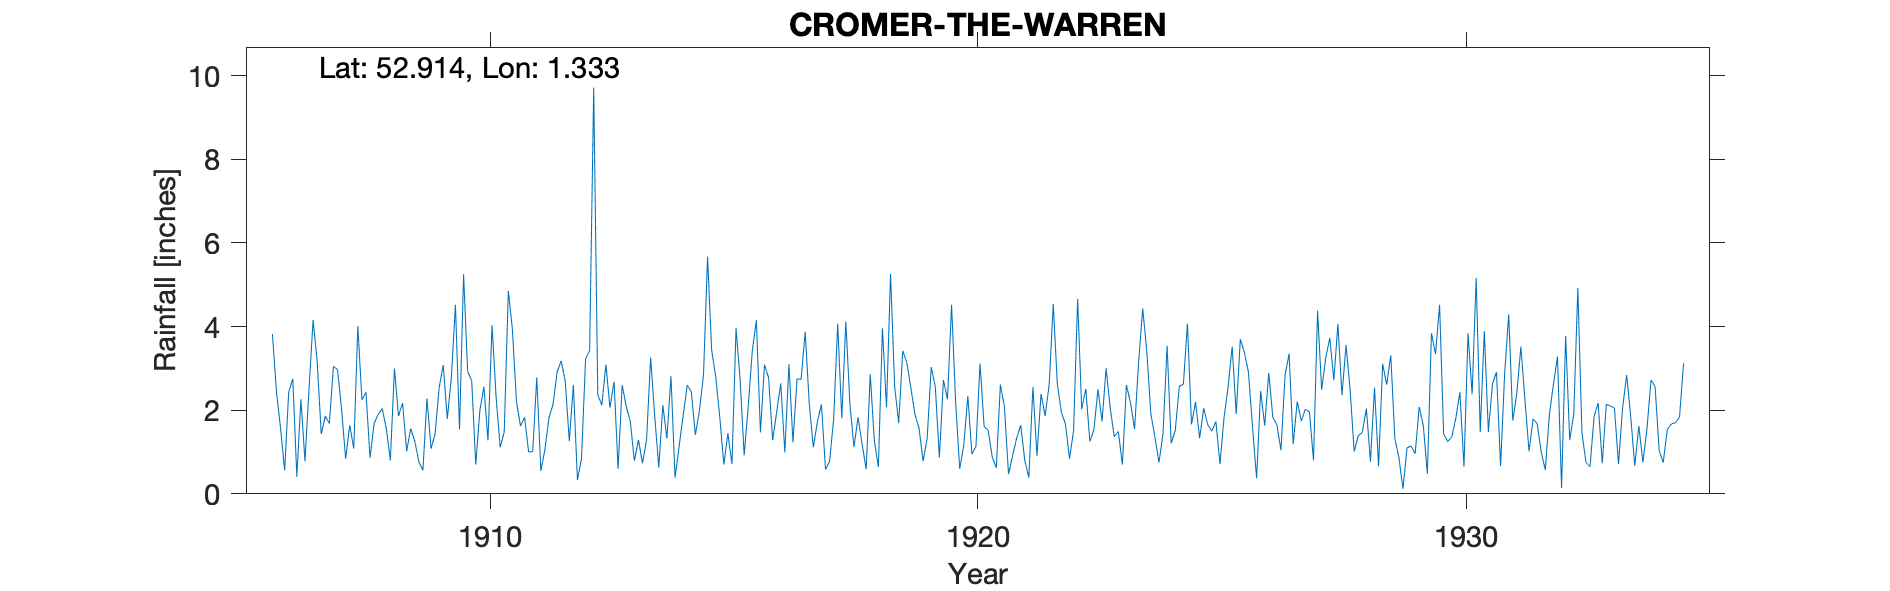

The data file committed next to this chart (first rows):
CROMER-THE-WARREN, , , , , , , , , , , , , , , , , , , , , , , 
Grid ref, TG242404, Long, 1.333, Lat, 52.91, Elevation, 101, ft, , , , , , , , , , , , , , , 
Station no, 1446, , , , , , , , , , , , , , , , , , , , , , 
, 1900, 1901, 1902, 1903, 1904, 1905, 1906, 1907, 1908, 1909, 1910, 1911, 1912, 1913, 1914, 1915, 1916, 1917, 1918, 1919, 1920, 1921, 1922
January, , , , , , , 3.82, 1.43, 0.86, 0.77, 2.93, 2.21, 2.69, 2.68, 2.12, 3.44, 1.47, 2.16, 1.83, 3.14, 2.19, 2.08, 4.54
February, , , , , , , 2.43, 1.86, 1.68, 0.56, 2.7, 1.62, 1.26, 0.6, 1.32, 2.81, 3.09, 1.11, 1.19, 2.52, 0.6, 0.47, 2.63
March, , , , , , , 1.56, 1.68, 1.9, 2.28, 0.7, 1.83, 2.6, 2.6, 2.81, 1.83, 2.78, 1.72, 0.59, 1.9, 1.16, 0.91, 1.95
April, , , , , , , 0.56, 3.05, 2.04, 1.08, 1.99, 1, 0.33, 2.09, 0.39, 0.7, 1.28, 2.14, 2.86, 1.57, 2.34, 1.33, 1.67
May, , , , , , , 2.43, 2.97, 1.56, 1.43, 2.56, 1.01, 0.84, 1.73, 1.13, 1.45, 1.96, 0.58, 1.28, 0.78, 0.95, 1.64, 0.84
June, , , , , , , 2.75, 2.02, 0.8, 2.54, 1.28, 2.78, 3.23, 0.79, 1.88, 0.71, 2.64, 0.78, 0.64, 1.33, 1.13, 0.8, 1.51
July, , , , , , , 0.41, 0.84, 3, 3.08, 4.03, 0.55, 3.42, 1.29, 2.6, 3.96, 0.99, 1.78, 3.96, 3.03, 3.12, 0.39, 4.66
August, , , , , , , 2.26, 1.64, 1.86, 1.79, 2.31, 1.06, 9.71, 0.73, 2.44, 2.73, 3.1, 4.07, 2.07, 2.56, 1.61, 2.55, 2.02
September, , , , , , , 0.78, 1.08, 2.17, 2.79, 1.11, 1.82, 2.37, 1.29, 1.41, 0.92, 1.23, 1.81, 5.26, 0.87, 1.52, 0.91, 2.51
October, , , , , , , 2.51, 4.01, 1.02, 4.52, 1.48, 2.14, 2.12, 3.26, 1.99, 2.1, 2.75, 4.12, 2.57, 2.72, 0.88, 2.39, 1.25
November, , , , , , , 4.16, 2.25, 1.56, 1.54, 4.85, 2.91, 3.09, 1.86, 2.84, 3.42, 2.74, 2.14, 1.69, 2.26, 0.62, 1.86, 1.53
December, , , , , , , 3.17, 2.43, 1.26, 5.25, 3.94, 3.18, 2.06, 0.63, 5.67, 4.15, 3.87, 1.12, 3.42, 4.52, 2.61, 2.61, 2.5
Total, , , , , , , 26.84, 25.26, 19.71, 27.63, 29.88, 22.11, 33.72, 19.55, 26.6, 28.22, 27.9, 23.53, 27.36, 27.2, 18.73, 17.94, 27.61
1920 Apr IDR, , , , , , , , , , , , , , , , , , , , , , , 
